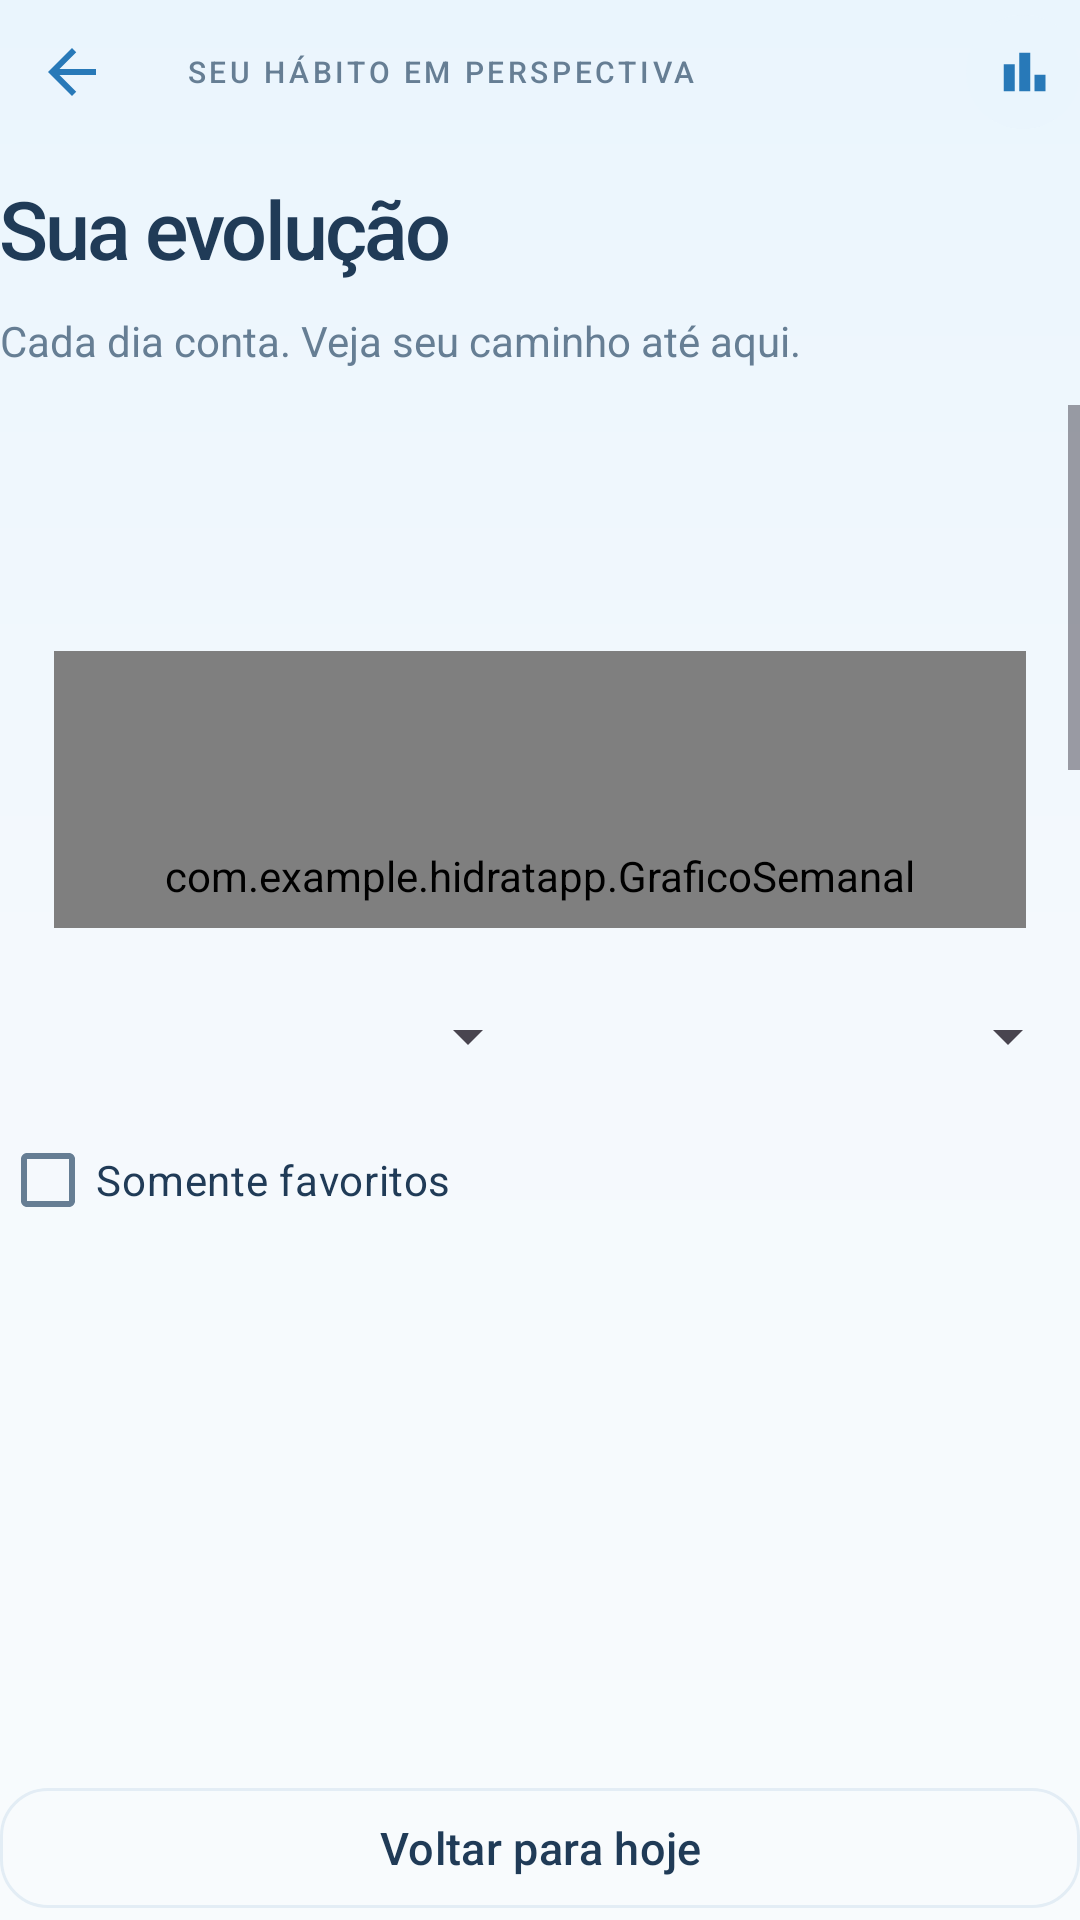

This screen was rendered from an Android layout file. Write that file and the resources it references.
<!-- AndroidManifest.xml: application theme Theme.Hidratapp -->
<!-- res/layout/activity_lista.xml -->
<?xml version="1.0" encoding="utf-8"?>
<LinearLayout
    xmlns:android="http://schemas.android.com/apk/res/android"
    xmlns:app="http://schemas.android.com/apk/res-auto"
    android:id="@+id/main"
    android:layout_width="match_parent"
    android:layout_height="match_parent"
    android:background="@drawable/bg_wizard_gradient"
    android:orientation="vertical">
    <LinearLayout
        android:layout_width="match_parent"
        android:layout_height="wrap_content"
        android:orientation="vertical"
        android:layout_marginBottom="12dp">
        <LinearLayout
            android:layout_width="match_parent"
            android:layout_height="48dp"
            android:orientation="horizontal"
            android:gravity="center_vertical"
            android:layout_marginBottom="10dp">
            <ImageButton
                android:id="@+id/btnHeaderVoltar"
                android:layout_width="48dp"
                android:layout_height="48dp"
                android:padding="12dp"
                android:background="@drawable/bg_white_round"
                android:src="@drawable/ic_arrow_back"
                app:tint="@color/blue_primary"
                android:contentDescription="@string/cadastro_bebida_voltar" />
            <TextView
                android:layout_width="0dp"
                android:layout_weight="1"
                android:layout_height="wrap_content"
                android:text="@string/lista_seu_habito_em_perspectiva"
                android:layout_marginStart="14dp"
                android:textColor="@color/text_secondary"
                android:textSize="10sp"
                android:letterSpacing="0.12"
                android:fontFamily="sans-serif-medium" />
            <ImageView
                android:layout_width="38dp"
                android:layout_height="38dp"
                android:padding="8dp"
                android:background="@drawable/bg_soft_blue"
                android:src="@drawable/ic_chart_bar"
                app:tint="@color/blue_primary"
                android:importantForAccessibility="no" />
        </LinearLayout>
        <TextView
            android:layout_width="match_parent"
            android:layout_height="wrap_content"
            android:text="@string/lista_sua_evolucao"
            android:textSize="27sp"
            android:letterSpacing="-0.035"
            android:textColor="@color/text_primary"
            android:fontFamily="sans-serif-medium" />
        <TextView
            android:layout_width="match_parent"
            android:layout_height="wrap_content"
            android:text="@string/lista_cada_dia_conta_veja_seu_caminho_ate"
            android:textSize="14sp"
            android:textColor="@color/text_secondary"
            android:lineSpacingExtra="3dp"
            android:layout_marginTop="10dp" />
    </LinearLayout>
    <ScrollView
        android:id="@+id/resumoScroll"
        android:layout_width="match_parent"
        android:layout_height="0dp"
        android:layout_weight="1"
        android:background="@drawable/bg_white_round"
        android:fillViewport="true">
        <LinearLayout
            android:layout_width="match_parent"
            android:layout_height="wrap_content"
            android:orientation="vertical"
            android:padding="18dp">
            <TextView
                android:id="@+id/tvMediaSemanal"
                android:layout_width="match_parent"
                android:layout_height="wrap_content"
                android:textSize="30sp"
                android:fontFamily="sans-serif-medium"
                android:textColor="@color/blue_primary"
                android:layout_marginBottom="6dp" />
            <TextView
                android:id="@+id/resumoSemana"
                android:layout_width="match_parent"
                android:layout_height="wrap_content"
                android:textColor="@color/text_primary"
                android:textSize="13sp" />
            <com.example.hidratapp.GraficoSemanal
                android:id="@+id/graficoSemanal"
                android:layout_width="match_parent"
                android:layout_height="150dp"
                android:importantForAccessibility="yes" />
        </LinearLayout>
    </ScrollView>
    <LinearLayout
        android:layout_width="match_parent"
        android:layout_height="wrap_content"
        android:orientation="vertical"
        android:background="@drawable/bg_white_round"
        android:layout_marginTop="12dp">
        <LinearLayout
            android:layout_width="match_parent"
            android:layout_height="wrap_content"
            android:orientation="horizontal">
            <Spinner
                android:id="@+id/filtroPeriodo"
                android:layout_width="0dp"
                android:layout_weight="1"
                android:layout_height="48dp"
                android:contentDescription="@string/lista_filtrar_por_periodo"
                android:popupBackground="@drawable/bg_white_round" />
            <Spinner
                android:id="@+id/filtroTipo"
                android:layout_width="0dp"
                android:layout_weight="1"
                android:layout_height="48dp"
                android:contentDescription="@string/lista_filtrar_por_bebida"
                android:popupBackground="@drawable/bg_white_round" />
        </LinearLayout>
        <CheckBox
            android:id="@+id/filtroFavoritos"
            android:layout_width="match_parent"
            android:layout_height="48dp"
            android:text="@string/lista_somente_favoritos"
            android:textColor="@color/text_primary" />
    </LinearLayout>
    <TextView
        android:id="@+id/tvEmptyState"
        android:layout_width="match_parent"
        android:layout_height="0dp"
        android:layout_weight="1"
        android:gravity="center"
        android:text="@string/lista_nenhum_registro_para_os_filtros_selecionados"
        android:textColor="@color/text_primary"
        android:textSize="15sp"
        android:visibility="gone" />
    <androidx.recyclerview.widget.RecyclerView
        android:id="@+id/rvBebidas"
        android:layout_width="match_parent"
        android:layout_height="0dp"
        android:layout_weight="1"
        android:clipToPadding="false"
        android:paddingTop="8dp"
        android:paddingBottom="8dp" />
    <com.google.android.material.button.MaterialButton
        android:id="@+id/btnVoltar"
        style="@style/Widget.Material3.Button.OutlinedButton"
        android:layout_width="match_parent"
        android:layout_height="48dp"
        android:text="@string/lista_voltar_para_hoje"
        android:textColor="@color/text_primary"
        app:cornerRadius="16dp"
        app:strokeColor="@color/line_soft" />
</LinearLayout>
<!-- resources referenced by this layout -->
<resources>
  <color name="blue_primary">#2879B8</color>
  <color name="line_soft">#E3EDF5</color>
  <color name="text_primary">@color/blue_dark_text</color>
  <color name="text_secondary">@color/blue_gray_text</color>
  <!-- drawable bg_soft_blue (drawable) -->
  <shape xmlns:android="http://schemas.android.com/apk/res/android"><solid android:color="#EAF5FD"/><corners android:radius="24dp"/></shape>
  <!-- drawable bg_wizard_gradient (drawable) -->
  <shape xmlns:android="http://schemas.android.com/apk/res/android"><gradient android:angle="270" android:startColor="#EAF5FD" android:centerColor="#F4F9FD" android:endColor="#F8FBFD" /></shape>
  <!-- drawable ic_arrow_back (drawable) -->
  <vector xmlns:android="http://schemas.android.com/apk/res/android"
      android:width="24dp"
      android:height="24dp"
      android:viewportWidth="24"
      android:viewportHeight="24">
    <path
        android:fillColor="@color/teal_primary"
        android:pathData="M20,11H7.83l5.59,-5.59L12,4l-8,8 8,8 1.41,-1.41L7.83,13H20v-2z"/>
  </vector>
  <!-- drawable ic_chart_bar (drawable) -->
  <vector xmlns:android="http://schemas.android.com/apk/res/android"
      android:width="24dp"
      android:height="24dp"
      android:viewportWidth="24"
      android:viewportHeight="24">
    <path
        android:fillColor="#568FE0"
        android:pathData="M5,9.2H9V19H5V9.2ZM10.6,5H14.6V19H10.6V5ZM16.2,13H20.2V19H16.2V13Z"/>
  </vector>
  <string name="cadastro_bebida_voltar" formatted="false">Voltar</string>
  <string name="lista_cada_dia_conta_veja_seu_caminho_ate" formatted="false">Cada dia conta. Veja seu caminho até aqui.</string>
  <string name="lista_filtrar_por_bebida" formatted="false">Filtrar por bebida</string>
  <string name="lista_filtrar_por_periodo" formatted="false">Filtrar por período</string>
  <string name="lista_nenhum_registro_para_os_filtros_selecionados" formatted="false">Nenhum registro para os filtros selecionados.</string>
  <string name="lista_seu_habito_em_perspectiva" formatted="false">SEU HÁBITO EM PERSPECTIVA</string>
  <string name="lista_somente_favoritos" formatted="false">Somente favoritos</string>
  <string name="lista_sua_evolucao" formatted="false">Sua evolução</string>
  <string name="lista_voltar_para_hoje" formatted="false">Voltar para hoje</string>
  <style name="Theme.Hidratapp" parent="Base.Theme.Hidratapp" />
  <color name="blue_dark_text">#203B57</color>
  <color name="blue_gray_text">#667E94</color>
  <color name="teal_primary">@color/blue_primary</color>
  <color name="white">#FFFFFF</color>
  <color name="blue_light">#EAF5FD</color>
  <color name="aqua">#218578</color>
  <color name="mint">#E2F3EE</color>
  <color name="wellness_bg">#F4F9FD</color>
  <style name="Widget.Hidratapp.Button" parent="Widget.Material3.Button">
          <item name="cornerRadius">20dp</item><item name="android:textAllCaps">false</item>
          <item name="android:textSize">15sp</item><item name="android:fontFamily">sans-serif-medium</item>
          <item name="android:insetTop">4dp</item><item name="android:insetBottom">4dp</item>
          <item name="android:minHeight">52dp</item><item name="elevation">0dp</item>
      </style>
  <style name="Widget.Hidratapp.Card" parent="Widget.Material3.CardView.Elevated">
          <item name="cardCornerRadius">24dp</item><item name="cardElevation">0dp</item>
          <item name="strokeWidth">1dp</item><item name="strokeColor">@color/line_soft</item>
          <item name="cardBackgroundColor">@color/white</item>
      </style>
</resources>
